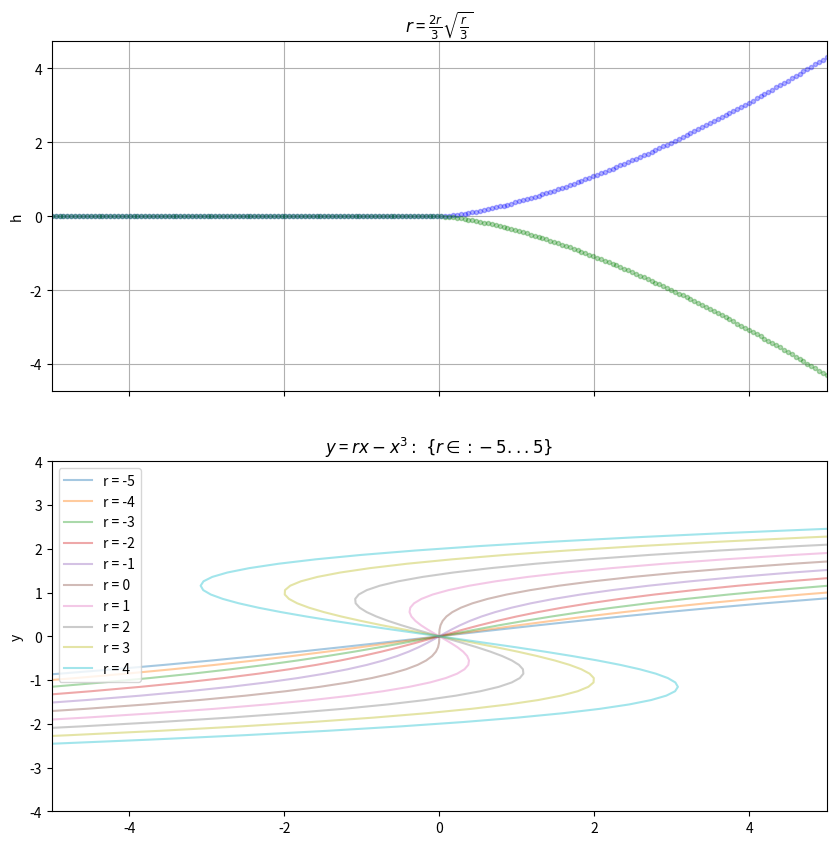

Recreate this plot in Python. (Note: this script raises an exception after producing the figure.)
import matplotlib.pyplot as plt
from mpl_toolkits.mplot3d import Axes3D
from matplotlib import cm
import numpy as np

plt.close()
#Create plots
fig, (ax0,ax1) = plt.subplots(2,1,sharex=True, figsize=(10,10))
lower,upper = -5,5
#Plot r v h as bifurcation.
x = np.linspace(-10,10,200) 
r = np.linspace(lower,upper,200,dtype=complex)
h = np.sqrt(r/3)*r*2/3
ax0.set_xlim(lower,upper)
ax0.plot(r,h,'b.',r,-h,'g.', alpha = .3)
ax0.set_title(r'$r$ = $\frac{2r}{3}\sqrt{\frac{r}{3}}$')
ax0.set_ylabel('h')
ax0.grid(True)
#Plot y as function of r and x
ax1.set_ylim(-4,4)
ax1.set_title(r'$y$ = $rx - x^3:   \   \{r \in{}: -5 ... 5\}$')
ax1.set_ylabel('y')
for i in range(lower,upper):
    y = i*x - x**3
    ax1.plot(-y,x, alpha = .4, label='r = {}'.format(i))
    plt.legend()
#3D
fig = plt.figure(figsize=(10,10))
ax2 = fig.gca(projection='3d')

# Make data.
x = np.arange(-1, 1, 0.01)
r = np.arange(-1, 1, 0.01)
X, R = np.meshgrid(x, r)
Z = X*R - X**3
# Plot the surface.
ax2.set_aspect('equal')
ax2.plot_surface(X, R, Z,
                        rstride=5,cstride=5, 
                        cmap=cm.inferno,
                        linewidth=1,
                        antialiased=True,
                        alpha=.5)
cset = ax2.contour(X, R, Z, zdir='z', 
                            offset=-2.0,
                            cmap=cm.coolwarm,
                            lw=2,
                            tight=True)
#cset = ax2.contour(X, R, Z, zdir='x', offset=0, cmap=cm.coolwarm)
cset = ax2.contour(X, R, Z, zdir='y',  offset=1, cmap=cm.coolwarm)

# Customize the z axis.
#ax2.set_zlim3d(-500, 500)
ax2.set_title('Cusp Catastrophe',size = 16)
ax2.set_xlabel('$x$', size=14)
ax2.set_ylabel('$r$',size=14)
ax2.set_zlabel('$y = r x - x^3 = -h $',size=14)
ax2.set_xticks([0]) 
ax2.set_yticks([0]) 
ax2.set_zticks([0])
ax2.grid(True)
ax2.xaxis.pane.set_edgecolor(None)
ax2.yaxis.pane.set_edgecolor(None)
ax2.zaxis.pane.set_edgecolor(None)
ax2.xaxis.pane.fill = False
ax2.yaxis.pane.fill = False
ax2.zaxis.pane.fill = True
#Rotate the plot
# for angle in range(0, 360):
#     ax2.view_init(30, angle)
#     plt.draw()
#     plt.pause(.001)
plt.show()